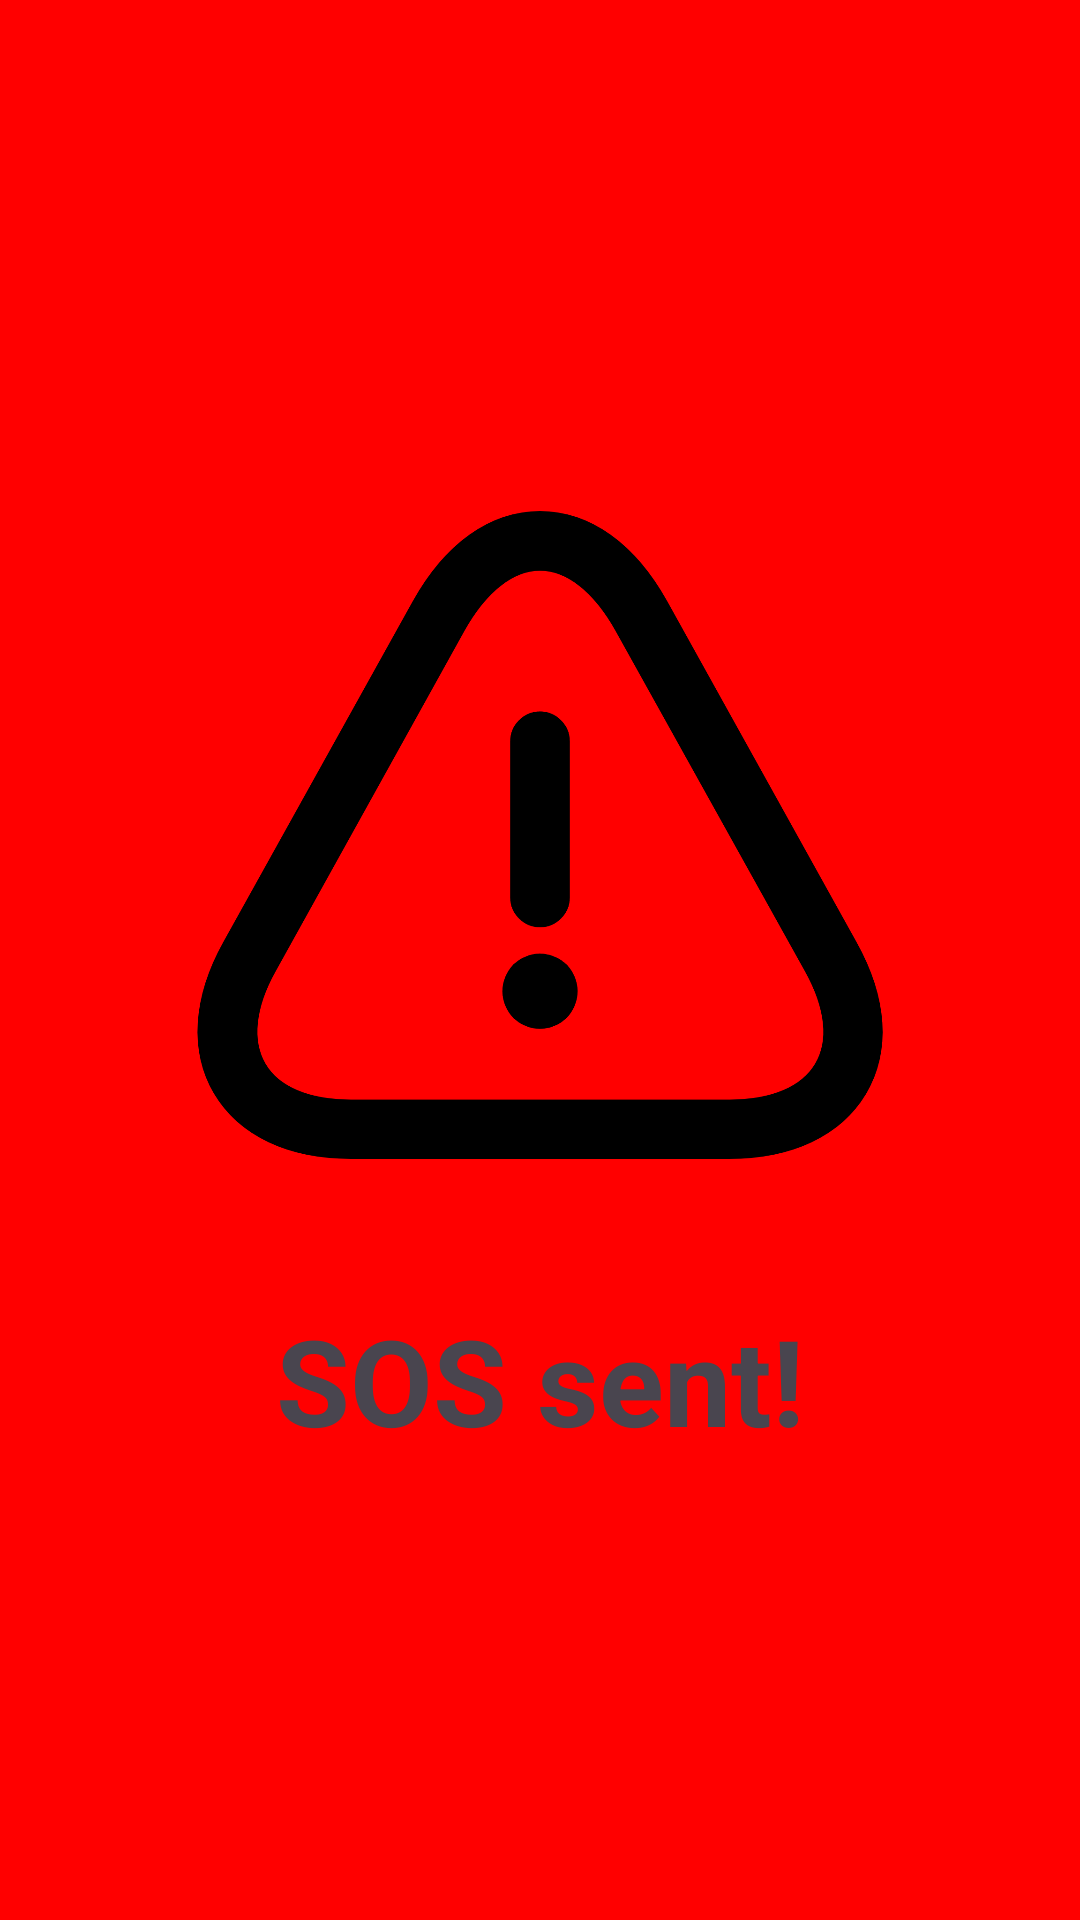

Here is an Android app screen rendered from its layout file. Give the layout XML and the strings, colors and styles it references.
<!-- AndroidManifest.xml: application theme Theme.UBERAPPCLONE -->
<!-- res/layout/activity_sosactivity.xml -->
<?xml version="1.0" encoding="utf-8"?>
<LinearLayout xmlns:android="http://schemas.android.com/apk/res/android"
    xmlns:app="http://schemas.android.com/apk/res-auto"
    xmlns:tools="http://schemas.android.com/tools"
    android:layout_width="match_parent"
    android:layout_height="match_parent"
    tools:context=".sosactivity"
    android:background="#FF0000"
    android:gravity="center"
    android:orientation="vertical">

    <ImageView
        android:layout_width="250dp"
        android:layout_height="250dp"
        android:src="@drawable/danger"
        android:scaleType="centerInside">
    </ImageView>
    <TextView
        android:layout_width="match_parent"
        android:layout_height="wrap_content"
        android:layout_marginTop="30dp"
        android:text="SOS sent!"
        android:textAlignment="center"
        android:textSize="40sp"
        android:textStyle="bold">
    </TextView>


</LinearLayout>
<!-- resources referenced by this layout -->
<resources>
  <!-- drawable danger: png bitmap (drawable, 100818 bytes) -->
  <style name="Theme.UBERAPPCLONE" parent="Base.Theme.UBERAPPCLONE" />
  <style name="Base.Theme.UBERAPPCLONE" parent="Theme.Material3.DayNight.NoActionBar">
          
          
      </style>
</resources>
